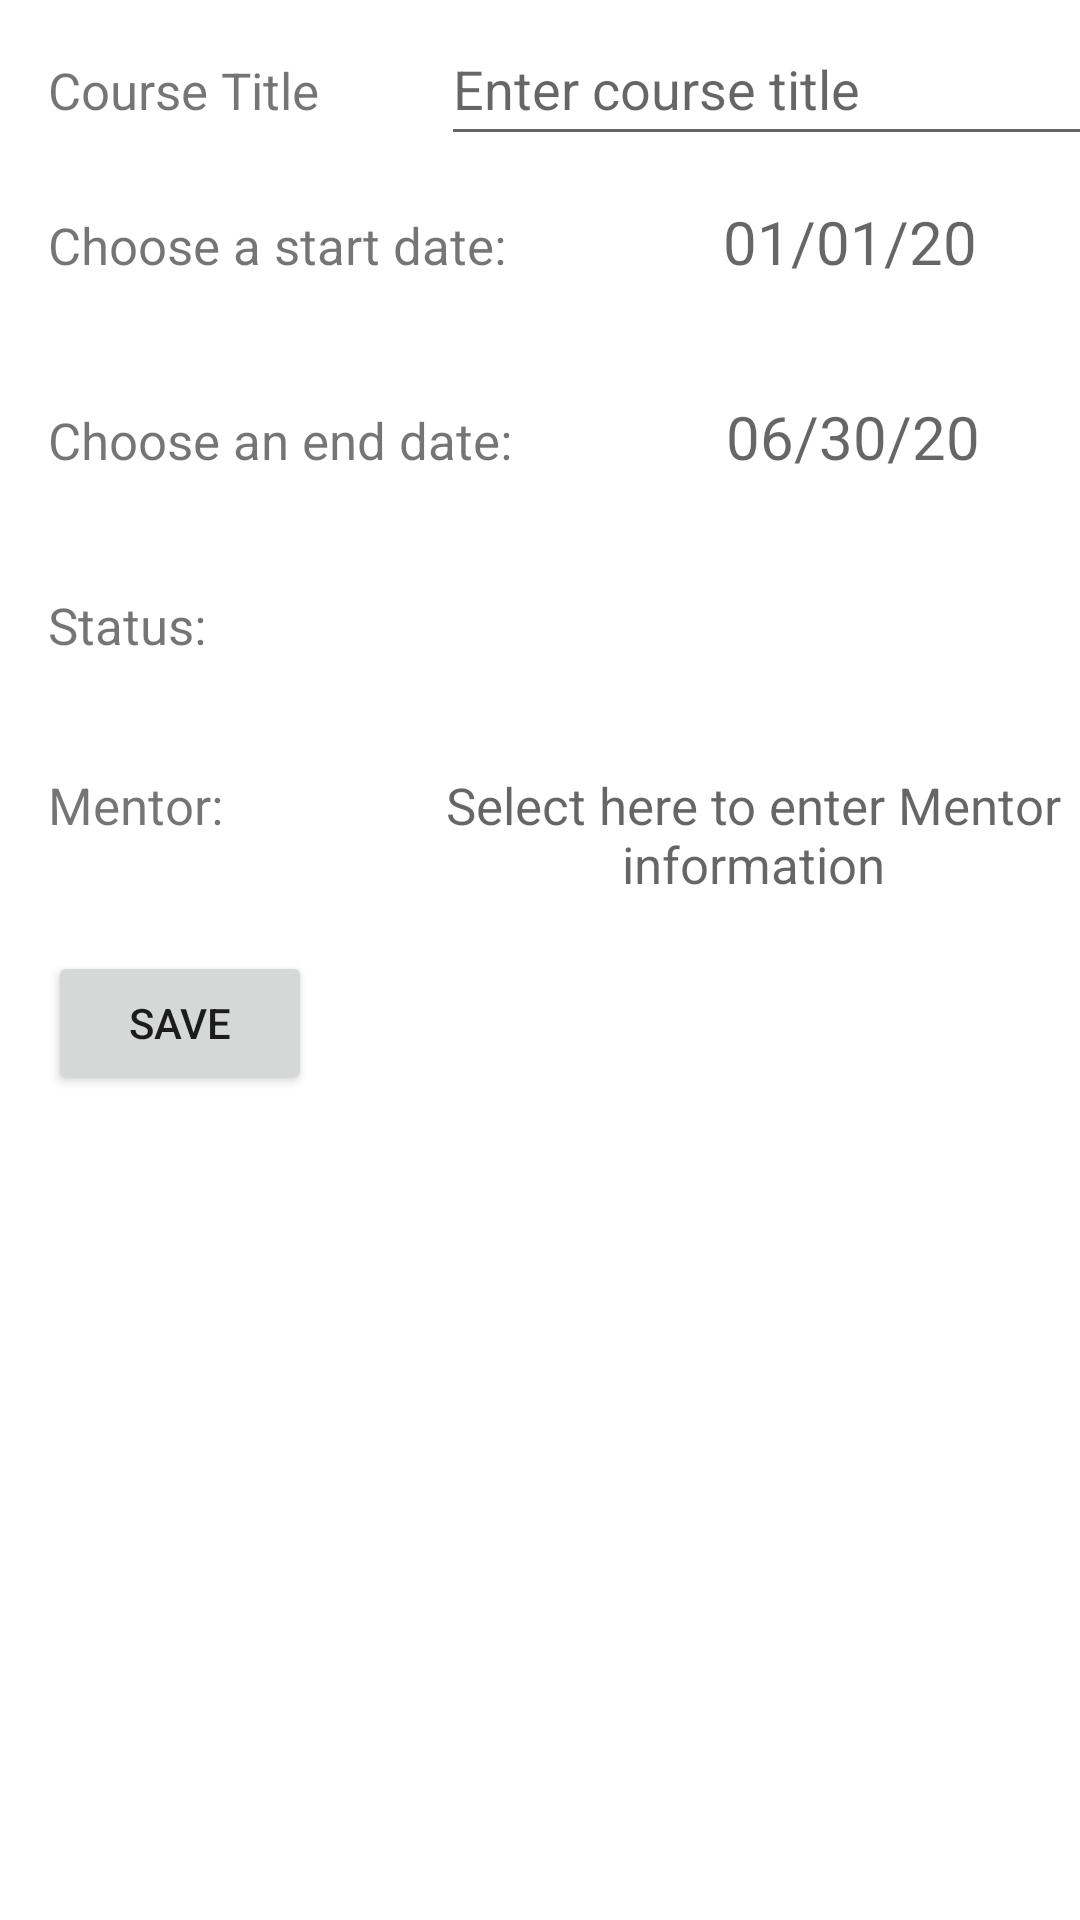

Android layout source for this screen:
<!-- AndroidManifest.xml: application theme Theme.StudentSchedulerV2 -->
<!-- res/layout/activity_add_course.xml -->
<?xml version="1.0" encoding="utf-8"?>
<androidx.constraintlayout.widget.ConstraintLayout xmlns:android="http://schemas.android.com/apk/res/android"
    xmlns:app="http://schemas.android.com/apk/res-auto"
    xmlns:tools="http://schemas.android.com/tools"
    android:layout_width="match_parent"
    android:layout_height="match_parent"
    tools:context=".UI.AddCourse">

    <LinearLayout
        android:id="@+id/addCourse"
        android:layout_width="382dp"
        android:layout_height="369dp"
        android:layout_marginStart="16dp"
        android:layout_marginTop="4dp"
        android:layout_marginRight="16dp"
        android:orientation="vertical"
        app:layout_constraintRight_toRightOf="parent"
        app:layout_constraintStart_toStartOf="parent"
        app:layout_constraintTop_toTopOf="parent">


        <LinearLayout
            android:layout_width="match_parent"
            android:layout_height="63dp"
            android:orientation="horizontal">

            <TextView
                android:id="@+id/textViewCourse"
                android:layout_width="wrap_content"
                android:layout_height="wrap_content"
                android:layout_weight="1"
                android:text="Course Title"
                android:textSize="17sp"/>

            <EditText
                android:id="@+id/addCourseTitle"
                android:layout_width="wrap_content"
                android:layout_height="wrap_content"
                android:layout_weight="1"
                android:ems="10"
                android:hint="Enter course title"
                android:inputType="text"
                android:minHeight="48dp" />
        </LinearLayout>

        <LinearLayout
            android:layout_width="match_parent"
            android:layout_height="65dp"
            android:orientation="horizontal">

            <TextView
                android:layout_width="wrap_content"
                android:layout_height="wrap_content"
                android:text="Choose a start date:"
                android:textSize="17sp" />

            <TextView
                android:id="@+id/addCourseStartDate"
                android:layout_width="match_parent"
                android:layout_height="wrap_content"
                android:hint="01/01/20"
                android:textAlignment="center"
                android:textSize="20sp" />

        </LinearLayout>


        <LinearLayout
            android:layout_width="match_parent"
            android:layout_height="65dp"
            android:orientation="horizontal">

            <TextView
                android:layout_width="wrap_content"
                android:layout_height="wrap_content"
                android:text="Choose an end date:"
                android:textSize="17sp" />

            <TextView
                android:id="@+id/addCourseEndDate"
                android:layout_width="match_parent"
                android:layout_height="wrap_content"
                android:hint="06/30/20"
                android:textAlignment="center"
                android:textSize="20sp" />

        </LinearLayout>

        <LinearLayout
            android:layout_width="match_parent"
            android:layout_height="60dp"
            android:orientation="horizontal">

            <TextView
                android:layout_width="wrap_content"
                android:layout_height="wrap_content"
                android:text="Status:"
                android:textSize="17sp" />

            <Spinner
                android:id="@+id/statusSpinner"
                android:layout_width="match_parent"
                android:layout_height="wrap_content"
                android:spinnerMode="dropdown"
                android:textAlignment="center">

            </Spinner>

        </LinearLayout>

        <LinearLayout
            android:layout_width="match_parent"
            android:layout_height="60dp"
            android:orientation="horizontal">

            <TextView
                android:layout_width="88dp"
                android:layout_height="wrap_content"
                android:text="Mentor:"
                android:textSize="17sp" />

            <TextView
                android:id="@+id/textEditMentor"
                android:layout_width="wrap_content"
                android:layout_height="wrap_content"
                android:layout_weight="1"
                android:ems="10"
                android:hint="Select here to enter Mentor information"
                android:textAlignment="center"
                android:textSize="17sp" />

        </LinearLayout>

        <Button
            android:layout_width="wrap_content"
            android:layout_height="wrap_content"
            android:onClick="saveNewCourse"
            android:text="Save" />

    </LinearLayout>

</androidx.constraintlayout.widget.ConstraintLayout>
<!-- resources referenced by this layout -->
<resources>
  <style name="Theme.StudentSchedulerV2" parent="Theme.MaterialComponents.DayNight.DarkActionBar">
          
          <item name="colorPrimary">@color/purple_500</item>
          <item name="colorPrimaryVariant">@color/purple_700</item>
          <item name="colorOnPrimary">@color/white</item>
          
          <item name="colorSecondary">@color/teal_200</item>
          <item name="colorSecondaryVariant">@color/teal_700</item>
          <item name="colorOnSecondary">@color/black</item>
          
          <item name="android:statusBarColor" tools:targetApi="l">?attr/colorPrimaryVariant</item>
          
      </style>
  <!-- not gathered from this repository: default colours our renderer supplied (Android Studio template values) -->
  <color name="purple_500">#FF6200EE</color>
  <color name="purple_700">#FF3700B3</color>
  <color name="teal_200">#FF03DAC5</color>
  <color name="teal_700">#FF018786</color>
  <color name="black">#FF000000</color>
  <color name="white">#FFFFFFFF</color>
</resources>
